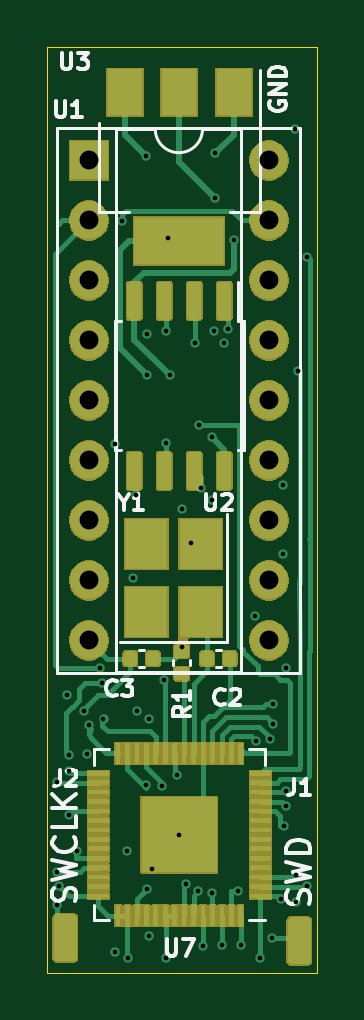
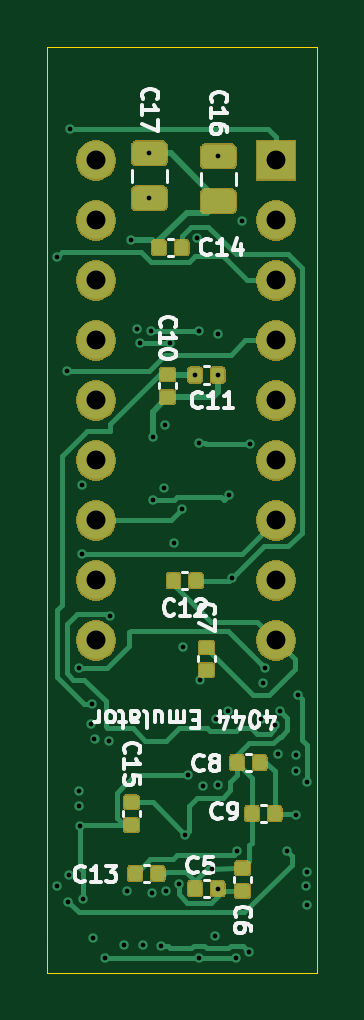
Circuit board: 13 layer files. Board 11.4 x 39.2 mm.
- bottom_copper: video-ram-replacement-B_Cu.gbr (62714 bytes)
- bottom_mask: video-ram-replacement-B_Mask.gbr (40940 bytes)
- paste: video-ram-replacement-B_Paste.gbr (47581 bytes)
- bottom_silk: video-ram-replacement-B_SilkS.gbr (16905 bytes)
- outline: video-ram-replacement-Edge_Cuts.gbr (930 bytes)
- top_copper: video-ram-replacement-F_Cu.gbr (152060 bytes)
- top_mask: video-ram-replacement-F_Mask.gbr (64656 bytes)
- paste: video-ram-replacement-F_Paste.gbr (138348 bytes)
- top_silk: video-ram-replacement-F_SilkS.gbr (10793 bytes)
- inner_copper: video-ram-replacement-In1_Cu.gbr (14018 bytes)
- inner_copper: video-ram-replacement-In2_Cu.gbr (8103 bytes)
- drill: video-ram-replacement-NPTH.drl (300 bytes)
- drill: video-ram-replacement-PTH.drl (1806 bytes)

=== bottom_copper: video-ram-replacement-B_Cu.gbr (62714 bytes, source omitted) ===
=== bottom_mask: video-ram-replacement-B_Mask.gbr (40940 bytes, source omitted) ===
=== paste: video-ram-replacement-B_Paste.gbr (47581 bytes, source omitted) ===
=== bottom_silk: video-ram-replacement-B_SilkS.gbr (16905 bytes, source omitted) ===
=== outline: video-ram-replacement-Edge_Cuts.gbr ===
G04 #@! TF.GenerationSoftware,KiCad,Pcbnew,5.1.5+dfsg1-2build2*
G04 #@! TF.CreationDate,2023-02-08T21:01:38+00:00*
G04 #@! TF.ProjectId,video-ram-replacement,76696465-6f2d-4726-916d-2d7265706c61,rev?*
G04 #@! TF.SameCoordinates,Original*
G04 #@! TF.FileFunction,Profile,NP*
%FSLAX46Y46*%
G04 Gerber Fmt 4.6, Leading zero omitted, Abs format (unit mm)*
G04 Created by KiCad (PCBNEW 5.1.5+dfsg1-2build2) date 2023-02-08 21:01:38*
%MOMM*%
%LPD*%
G04 APERTURE LIST*
%ADD10C,0.050000*%
G04 APERTURE END LIST*
D10*
X177800000Y-157480000D02*
X177800000Y-159842200D01*
X189230000Y-157480000D02*
X189230000Y-159842200D01*
X189230000Y-161112200D02*
X189230000Y-159842200D01*
X177800000Y-161112200D02*
X189230000Y-161112200D01*
X177800000Y-159842200D02*
X177800000Y-161112200D01*
X177800000Y-121920000D02*
X177800000Y-157480000D01*
X189230000Y-121920000D02*
X177800000Y-121920000D01*
X189230000Y-157480000D02*
X189230000Y-121920000D01*
M02*

=== top_copper: video-ram-replacement-F_Cu.gbr (152060 bytes, source omitted) ===
=== top_mask: video-ram-replacement-F_Mask.gbr (64656 bytes, source omitted) ===
=== paste: video-ram-replacement-F_Paste.gbr (138348 bytes, source omitted) ===
=== top_silk: video-ram-replacement-F_SilkS.gbr (10793 bytes, source omitted) ===
=== inner_copper: video-ram-replacement-In1_Cu.gbr (14018 bytes, source omitted) ===
=== inner_copper: video-ram-replacement-In2_Cu.gbr (8103 bytes, source omitted) ===
=== drill: video-ram-replacement-NPTH.drl ===
M48
; DRILL file {KiCad 5.1.5+dfsg1-2build2} date Wed 08 Feb 2023 21:01:37 GMT
; FORMAT={-:-/ absolute / inch / decimal}
; #@! TF.CreationDate,2023-02-08T21:01:37+00:00
; #@! TF.GenerationSoftware,Kicad,Pcbnew,5.1.5+dfsg1-2build2
; #@! TF.FileFunction,NonPlated,1,4,NPTH
FMAT,2
INCH
%
G90
G05
T0
M30

=== drill: video-ram-replacement-PTH.drl ===
M48
; DRILL file {KiCad 5.1.5+dfsg1-2build2} date Wed 08 Feb 2023 21:01:37 GMT
; FORMAT={-:-/ absolute / inch / decimal}
; #@! TF.CreationDate,2023-02-08T21:01:37+00:00
; #@! TF.GenerationSoftware,Kicad,Pcbnew,5.1.5+dfsg1-2build2
; #@! TF.FileFunction,Plated,1,4,PTH
FMAT,2
INCH
T1C0.0079
T2C0.0315
%
G90
G05
T1
X7.0167Y-6.025
X7.0167Y-6.175
X7.0167Y-6.23
X7.0194Y-6.1994
X7.0325Y-5.88
X7.0364Y-5.9807
X7.0364Y-6.0067
X7.0364Y-6.08
X7.05Y-6.14
X7.0617Y-5.9077
X7.0658Y-5.9791
X7.07Y-5.93
X7.0873Y-5.8353
X7.0903Y-5.8603
X7.0935Y-5.9197
X7.113Y-5.462
X7.1132Y-6.3089
X7.125Y-5.09
X7.1334Y-6.1405
X7.135Y-6.318
X7.142Y-5.685
X7.148Y-5.547
X7.1486Y-5.9064
X7.165Y-4.9826
X7.165Y-6.03
X7.1657Y-5.2794
X7.1661Y-5.347
X7.1661Y-6.203
X7.1691Y-5.9211
X7.17Y-6.2826
X7.175Y-6.17
X7.1907Y-6.0321
X7.195Y-5.8547
X7.197Y-5.273
X7.197Y-6.318
X7.198Y-5.46
X7.2006Y-5.1192
X7.2039Y-5.347
X7.2161Y-6.0144
X7.22Y-6.113
X7.2237Y-5.7996
X7.225Y-5.5708
X7.231Y-6.1951
X7.2396Y-5.6265
X7.246Y-5.294
X7.2516Y-6.2067
X7.2533Y-5.4303
X7.256Y-5.5353
X7.26Y-6.2983
X7.274Y-5.555
X7.274Y-5.451
X7.275Y-6.21
X7.277Y-5.2743
X7.28Y-4.9776
X7.28Y-5.0524
X7.291Y-6.297
X7.295Y-5.293
X7.3006Y-5.27
X7.3106Y-5.1224
X7.318Y-6.207
X7.323Y-6.297
X7.3454Y-5.7486
X7.348Y-5.9566
X7.354Y-6.318
X7.3715Y-5.9535
X7.3737Y-6.285
X7.3755Y-5.8955
X7.3767Y-5.9283
X7.39Y-6.22
X7.3928Y-5.5304
X7.3928Y-5.645
X7.395Y-6.0989
X7.3978Y-5.835
X7.3978Y-6.0395
X7.3978Y-6.065
X7.413Y-4.937
X7.4136Y-6.1798
X7.415Y-6.225
X7.4175Y-5.34
X7.4333Y-5.15
X7.4333Y-6.198
T2
X7.0691Y-4.9894
X7.0691Y-5.0894
X7.0691Y-5.1894
X7.0691Y-5.2894
X7.0691Y-5.3894
X7.0691Y-5.4894
X7.0691Y-5.5894
X7.0691Y-5.6894
X7.0691Y-5.7894
X7.3691Y-4.9894
X7.3691Y-5.0894
X7.3691Y-5.1894
X7.3691Y-5.2894
X7.3691Y-5.3894
X7.3691Y-5.4894
X7.3691Y-5.5894
X7.3691Y-5.6894
X7.3691Y-5.7894
T0
M30

